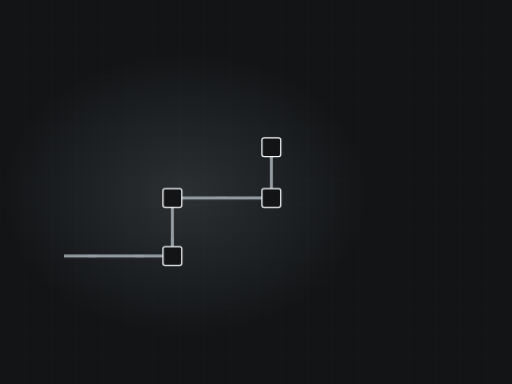
t = 0.00 s
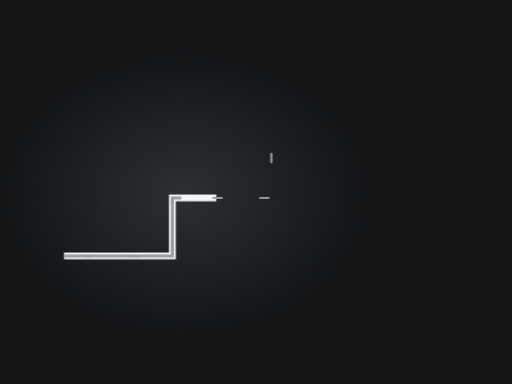
t = 1.80 s
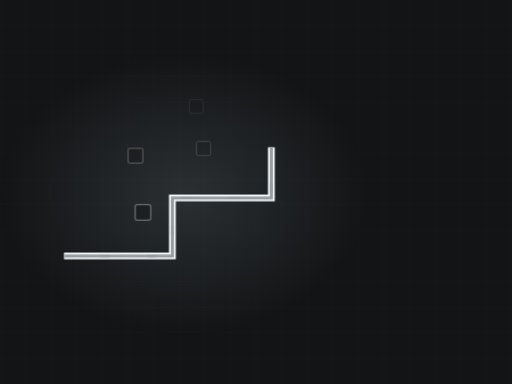
t = 3.49 s
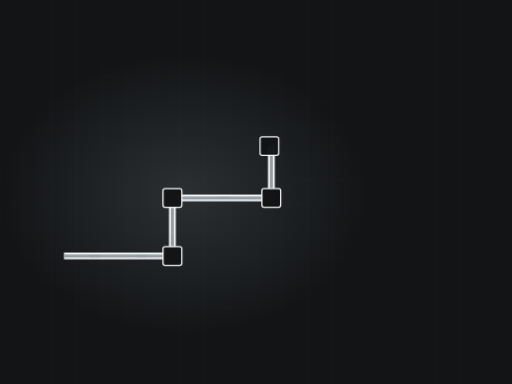
t = 5.06 s
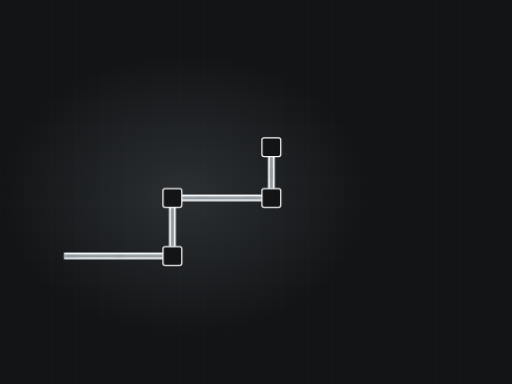
t = 7.07 s
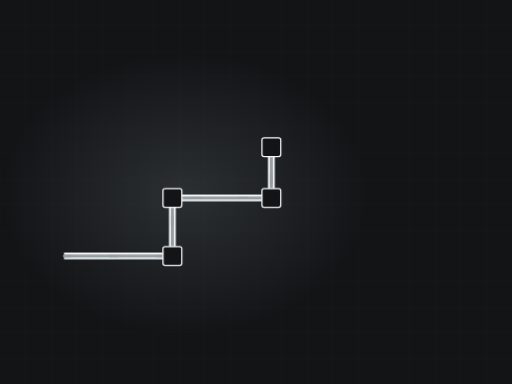
t = 8.82 s

The animated SVG that drew these frames (rendered in a browser with its animation timeline set to each time). Animation: 3 CSS @keyframes rules; frames cover the first 8.82 s, repeats indefinitely.

<svg xmlns="http://www.w3.org/2000/svg" viewBox="0 0 1200 900" width="1200" height="900" role="img" aria-label="Electrical conduit"><defs><radialGradient id="glow"><stop offset="0%" stop-color="#949da2" stop-opacity=".20"/><stop offset="100%" stop-color="#949da2" stop-opacity="0"/></radialGradient></defs><style>.dw{stroke-dasharray:100;stroke-dashoffset:100;animation:dw 12.54s ease-in-out infinite}@keyframes dw{0%{stroke-dashoffset:100}24%{stroke-dashoffset:0}84%{stroke-dashoffset:0;opacity:1}95%{stroke-dashoffset:0;opacity:0}100%{stroke-dashoffset:100;opacity:0}}.cur{stroke-dashoffset:0;animation:cur 2.96s linear infinite}@keyframes cur{0%{stroke-dashoffset:164}100%{stroke-dashoffset:0}}.st{opacity:0;animation:stg 12.54s ease-in-out infinite}@keyframes stg{0%,10%{opacity:0;transform:scale(.7)}28%{opacity:1;transform:scale(1)}84%{opacity:1}95%,100%{opacity:0}}@media (prefers-reduced-motion: reduce){*{animation:none!important}.dw{stroke-dashoffset:0!important}[class]{opacity:1!important}}/*rest-state*/.cur{stroke-dashoffset:0}.dw{stroke-dashoffset:0;opacity:1}.st{opacity:1}</style><rect width="1200" height="900" fill="#121416"/><line x1="0" y1="0" x2="0" y2="900" stroke="#f4f5f6" stroke-width="1" opacity=".028"/><line x1="60" y1="0" x2="60" y2="900" stroke="#f4f5f6" stroke-width="1" opacity=".028"/><line x1="120" y1="0" x2="120" y2="900" stroke="#f4f5f6" stroke-width="1" opacity=".028"/><line x1="180" y1="0" x2="180" y2="900" stroke="#f4f5f6" stroke-width="1" opacity=".028"/><line x1="240" y1="0" x2="240" y2="900" stroke="#f4f5f6" stroke-width="1" opacity=".028"/><line x1="300" y1="0" x2="300" y2="900" stroke="#f4f5f6" stroke-width="1" opacity=".028"/><line x1="360" y1="0" x2="360" y2="900" stroke="#f4f5f6" stroke-width="1" opacity=".028"/><line x1="420" y1="0" x2="420" y2="900" stroke="#f4f5f6" stroke-width="1" opacity=".028"/><line x1="480" y1="0" x2="480" y2="900" stroke="#f4f5f6" stroke-width="1" opacity=".028"/><line x1="540" y1="0" x2="540" y2="900" stroke="#f4f5f6" stroke-width="1" opacity=".028"/><line x1="600" y1="0" x2="600" y2="900" stroke="#f4f5f6" stroke-width="1" opacity=".028"/><line x1="660" y1="0" x2="660" y2="900" stroke="#f4f5f6" stroke-width="1" opacity=".028"/><line x1="720" y1="0" x2="720" y2="900" stroke="#f4f5f6" stroke-width="1" opacity=".028"/><line x1="780" y1="0" x2="780" y2="900" stroke="#f4f5f6" stroke-width="1" opacity=".028"/><line x1="840" y1="0" x2="840" y2="900" stroke="#f4f5f6" stroke-width="1" opacity=".028"/><line x1="900" y1="0" x2="900" y2="900" stroke="#f4f5f6" stroke-width="1" opacity=".028"/><line x1="960" y1="0" x2="960" y2="900" stroke="#f4f5f6" stroke-width="1" opacity=".028"/><line x1="1020" y1="0" x2="1020" y2="900" stroke="#f4f5f6" stroke-width="1" opacity=".028"/><line x1="1080" y1="0" x2="1080" y2="900" stroke="#f4f5f6" stroke-width="1" opacity=".028"/><line x1="1140" y1="0" x2="1140" y2="900" stroke="#f4f5f6" stroke-width="1" opacity=".028"/><line x1="1200" y1="0" x2="1200" y2="900" stroke="#f4f5f6" stroke-width="1" opacity=".028"/><line x1="0" y1="0" x2="1200" y2="0" stroke="#f4f5f6" stroke-width="1" opacity=".028"/><line x1="0" y1="60" x2="1200" y2="60" stroke="#f4f5f6" stroke-width="1" opacity=".028"/><line x1="0" y1="120" x2="1200" y2="120" stroke="#f4f5f6" stroke-width="1" opacity=".028"/><line x1="0" y1="180" x2="1200" y2="180" stroke="#f4f5f6" stroke-width="1" opacity=".028"/><line x1="0" y1="240" x2="1200" y2="240" stroke="#f4f5f6" stroke-width="1" opacity=".028"/><line x1="0" y1="300" x2="1200" y2="300" stroke="#f4f5f6" stroke-width="1" opacity=".028"/><line x1="0" y1="360" x2="1200" y2="360" stroke="#f4f5f6" stroke-width="1" opacity=".028"/><line x1="0" y1="420" x2="1200" y2="420" stroke="#f4f5f6" stroke-width="1" opacity=".028"/><line x1="0" y1="480" x2="1200" y2="480" stroke="#f4f5f6" stroke-width="1" opacity=".028"/><line x1="0" y1="540" x2="1200" y2="540" stroke="#f4f5f6" stroke-width="1" opacity=".028"/><line x1="0" y1="600" x2="1200" y2="600" stroke="#f4f5f6" stroke-width="1" opacity=".028"/><line x1="0" y1="660" x2="1200" y2="660" stroke="#f4f5f6" stroke-width="1" opacity=".028"/><line x1="0" y1="720" x2="1200" y2="720" stroke="#f4f5f6" stroke-width="1" opacity=".028"/><line x1="0" y1="780" x2="1200" y2="780" stroke="#f4f5f6" stroke-width="1" opacity=".028"/><line x1="0" y1="840" x2="1200" y2="840" stroke="#f4f5f6" stroke-width="1" opacity=".028"/><line x1="0" y1="900" x2="1200" y2="900" stroke="#f4f5f6" stroke-width="1" opacity=".028"/><ellipse cx="432" cy="455" rx="430" ry="330" fill="url(#glow)"/><path class="dw" d="M150,600 L404,600 L404,464 L636,464 L636,345" pathLength="100" stroke="#f4f5f6" stroke-width="16" opacity=".22" fill="none" style="animation-delay:0s"/><path class="dw" d="M150,600 L404,600 L404,464 L636,464 L636,345" pathLength="100" stroke="#949da2" stroke-width="7" opacity=".55" fill="none" style="animation-delay:.2s"/><path class="cur" d="M150,600 L404,600 L404,464 L636,464 L636,345" fill="none" stroke="#949da2" stroke-width="5" stroke-dasharray="20 90" stroke-linecap="round"/><rect class="st" x="382" y="578" width="44" height="44" rx="5" fill="#121416" stroke="#f4f5f6" stroke-width="3" opacity=".8" style="animation-delay:1.20s"/><rect class="st" x="382" y="442" width="44" height="44" rx="5" fill="#121416" stroke="#f4f5f6" stroke-width="3" opacity=".8" style="animation-delay:1.40s"/><rect class="st" x="614" y="442" width="44" height="44" rx="5" fill="#121416" stroke="#f4f5f6" stroke-width="3" opacity=".8" style="animation-delay:1.60s"/><rect class="st" x="614" y="323" width="44" height="44" rx="5" fill="#121416" stroke="#f4f5f6" stroke-width="3" opacity=".8" style="animation-delay:1.80s"/></svg>
